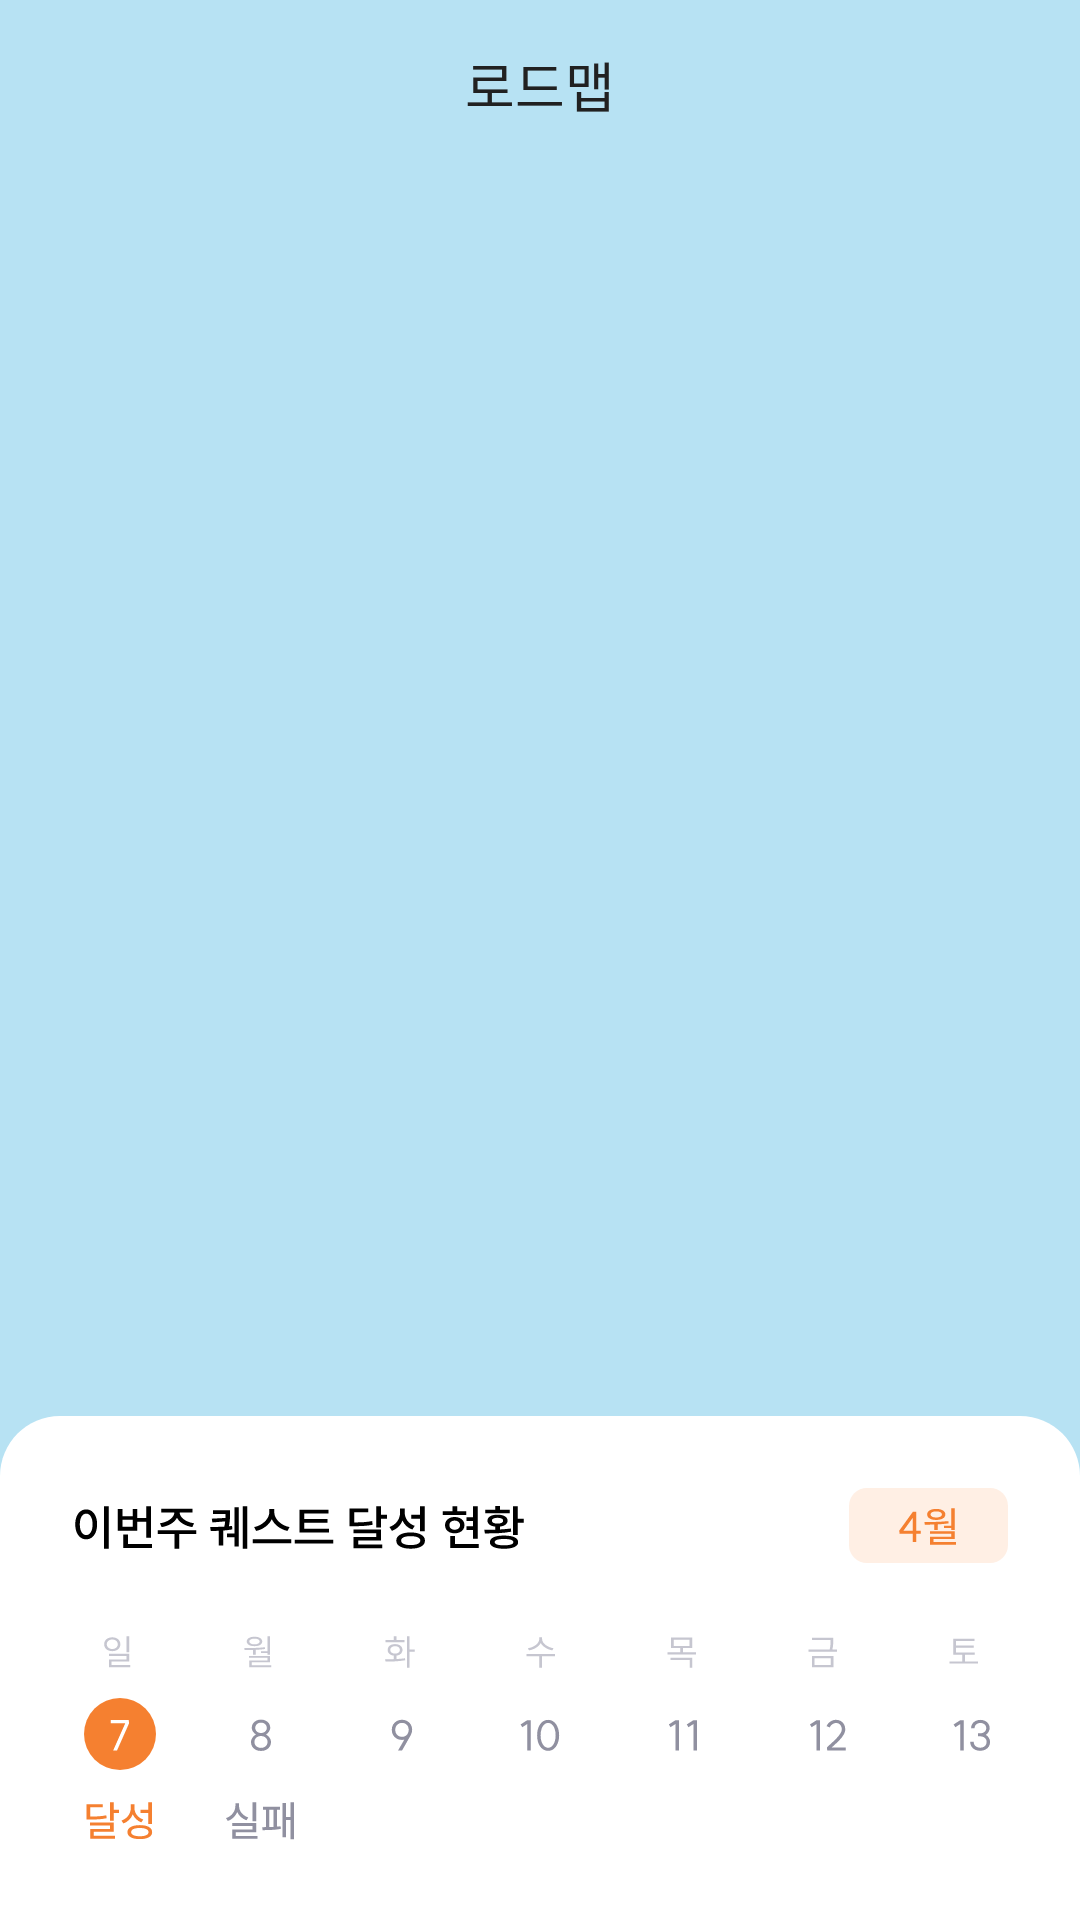

The Android layout XML behind this screen, and the referenced resources:
<!-- AndroidManifest.xml: application theme Theme.KukathonProject -->
<!-- res/layout/fragment_roadmap.xml -->
<?xml version="1.0" encoding="utf-8"?>
<androidx.constraintlayout.widget.ConstraintLayout
    xmlns:android="http://schemas.android.com/apk/res/android"
    xmlns:app="http://schemas.android.com/apk/res-auto"
    android:layout_width="match_parent"
    android:layout_height="match_parent"
    android:background="#B7E2F3">

    <TextView
        android:id="@+id/title"
        android:layout_width="wrap_content"
        android:layout_height="wrap_content"
        android:text="로드맵"
        android:textColor="@color/black"
        style="@style/H3"
        app:layout_constraintTop_toTopOf="parent"
        app:layout_constraintRight_toRightOf="parent"
        app:layout_constraintLeft_toLeftOf="parent"
        android:layout_marginTop="15dp"/>

    <ImageView
        android:layout_width="match_parent"
        android:layout_height="wrap_content"
        android:src="@drawable/roadmapimage"
        app:layout_constraintTop_toBottomOf="@id/title"
        app:layout_constraintBottom_toBottomOf="parent"
        app:layout_constraintLeft_toLeftOf="parent"
        app:layout_constraintRight_toRightOf="parent"/>

    <ImageView
        android:layout_width="match_parent"
        android:layout_height="wrap_content"
        android:src="@drawable/group"
        app:layout_constraintBottom_toBottomOf="parent"
        app:layout_constraintHorizontal_bias="0.0"
        app:layout_constraintLeft_toLeftOf="parent"
        app:layout_constraintRight_toRightOf="parent"
        app:layout_constraintStart_toStartOf="parent" />


</androidx.constraintlayout.widget.ConstraintLayout>
<!-- resources referenced by this layout -->
<resources>
  <color name="black">#FF212121</color>
  <!-- drawable group: vector/xml drawable (drawable, 18948 chars, omitted) -->
  <style name="H3">
          <item name="android:fontFamily">@font/suit_semibold</item>
          <item name="android:textSize">18sp</item>
          <item name="android:lineSpacingExtra">0sp</item>
          <item name="android:includeFontPadding">false</item>
      </style>
  <style name="Theme.KukathonProject" parent="Base.Theme.KukathonProject" />
  <style name="Base.Theme.KukathonProject" parent="Theme.Material3.DayNight.NoActionBar">
          
          
      </style>
</resources>
